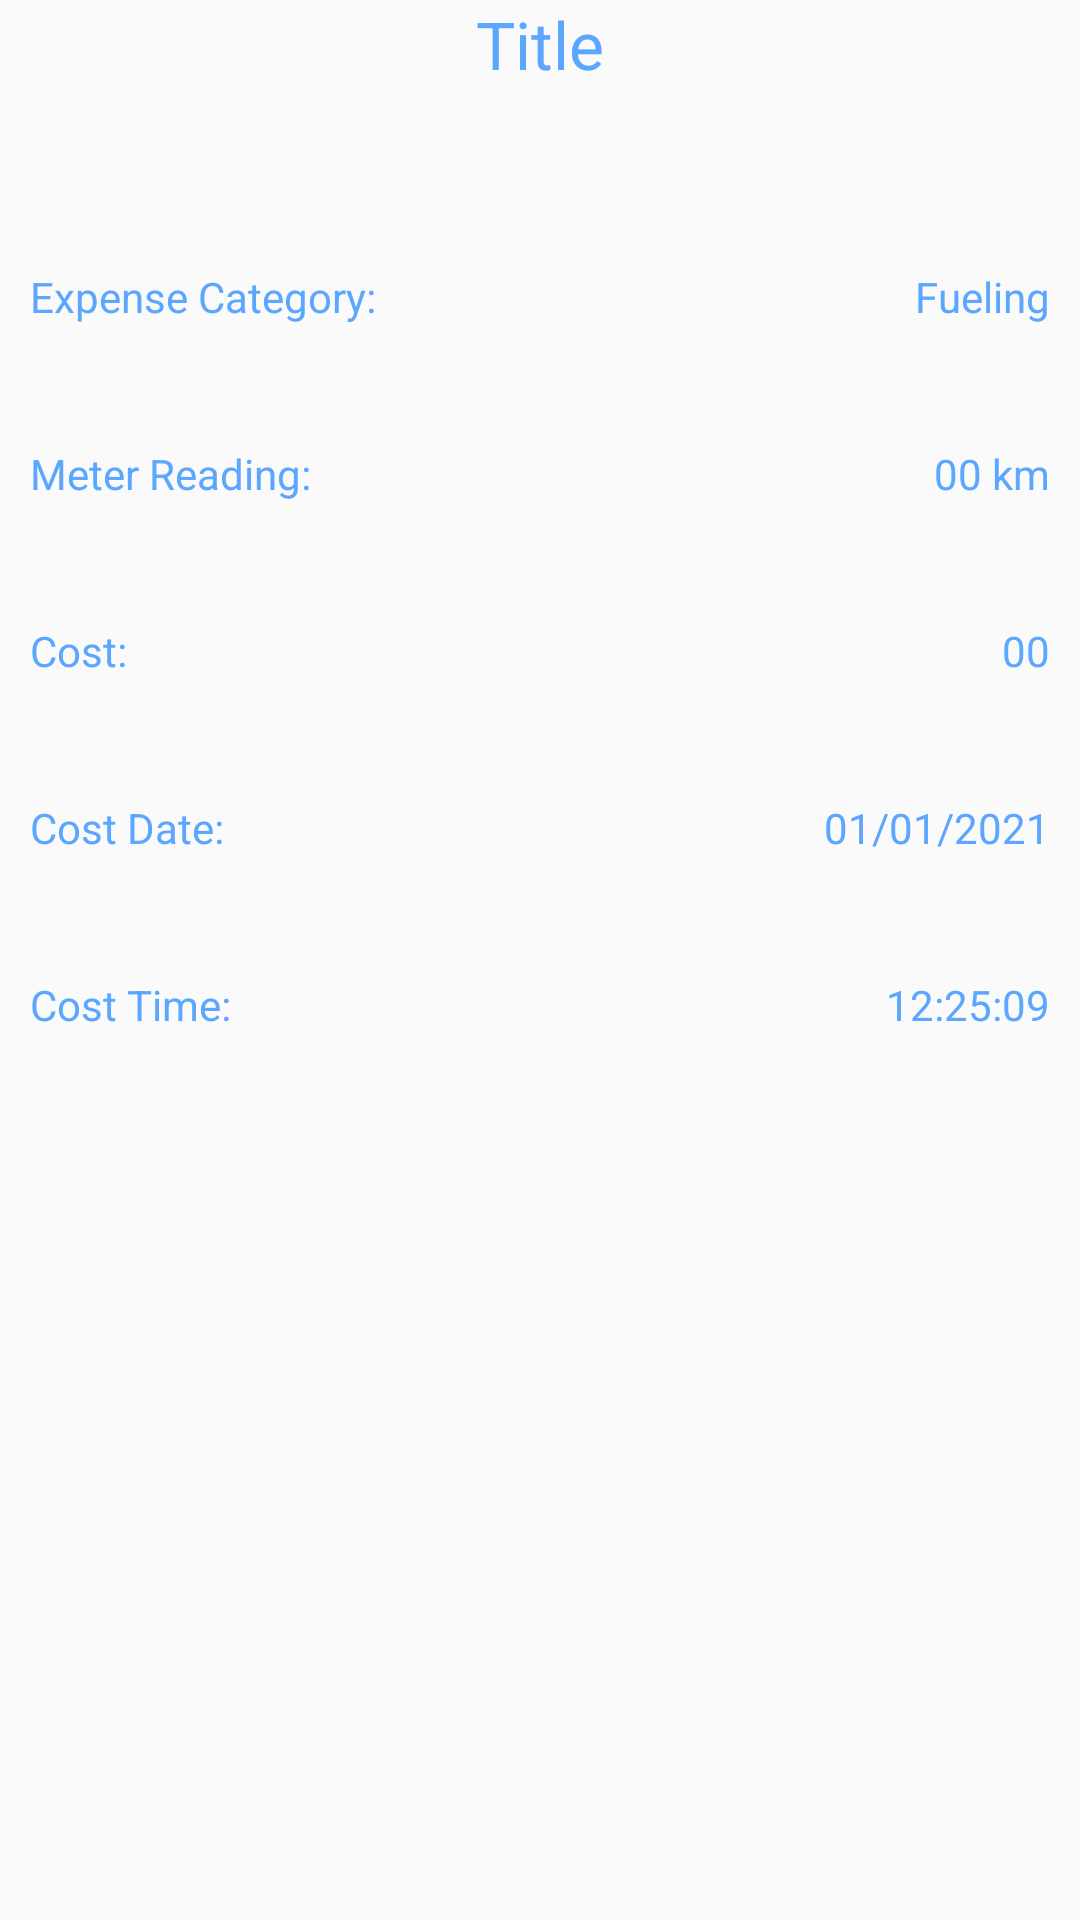

Android layout source for this screen:
<!-- AndroidManifest.xml: application theme AppTheme -->
<!-- res/layout/activity_search_details.xml -->
<?xml version="1.0" encoding="utf-8"?>
<ScrollView xmlns:android="http://schemas.android.com/apk/res/android"
    xmlns:app="http://schemas.android.com/apk/res-auto"
    xmlns:tools="http://schemas.android.com/tools"
    android:layout_width="match_parent"
    android:layout_height="match_parent"
    tools:context=".Statistics.SearchDetails">
    <LinearLayout
        android:layout_width="match_parent"
        android:layout_height="wrap_content"
        android:orientation="vertical">


        <TextView
            android:id="@+id/titleTv"
            android:layout_width="match_parent"
            android:layout_height="wrap_content"
            android:text="Title"
            android:gravity="center"
            android:textSize="22sp"
            android:textColor="@color/colorPrimaryDark"
            />
        <RelativeLayout
            android:layout_marginBottom="10dp"
            android:layout_marginTop="50dp"
            android:paddingHorizontal="10dp"
            android:layout_width="match_parent"
            android:layout_height="wrap_content"
            android:orientation="horizontal">
            <TextView
                android:textColor="@color/colorPrimaryDark"
                android:paddingVertical="10dp"
                android:layout_alignParentLeft="true"
                android:layout_width="wrap_content"
                android:layout_height="wrap_content"
                android:text="Expense Category: "/>
            <TextView
                android:textColor="@color/colorPrimaryDark"
                android:id="@+id/categoryTv"
                android:paddingVertical="10dp"
                android:layout_alignParentRight="true"
                android:layout_width="wrap_content"
                android:layout_height="wrap_content"
                android:text="Fueling"/>
        </RelativeLayout>

        <RelativeLayout
            android:layout_marginVertical="10dp"
            android:paddingHorizontal="10dp"
            android:layout_width="match_parent"
            android:layout_height="wrap_content"
            android:orientation="horizontal">
            <TextView
                android:textColor="@color/colorPrimaryDark"
                android:paddingVertical="10dp"
                android:layout_alignParentLeft="true"
                android:layout_width="wrap_content"
                android:layout_height="wrap_content"
                android:text="Meter Reading: "/>
            <TextView
                android:textColor="@color/colorPrimaryDark"
                android:id="@+id/meterReadingTv"
                android:paddingVertical="10dp"
                android:layout_alignParentRight="true"
                android:layout_width="wrap_content"
                android:layout_height="wrap_content"
                android:text="00 km"/>
        </RelativeLayout>


        <RelativeLayout
            android:layout_marginVertical="10dp"
            android:paddingHorizontal="10dp"
            android:layout_width="match_parent"
            android:layout_height="wrap_content"
            android:orientation="horizontal">
            <TextView
                android:textColor="@color/colorPrimaryDark"
                android:paddingVertical="10dp"
                android:layout_alignParentLeft="true"
                android:layout_width="wrap_content"
                android:layout_height="wrap_content"
                android:text="Cost: "/>
            <TextView
                android:textColor="@color/colorPrimaryDark"
                android:id="@+id/costTv"
                android:paddingVertical="10dp"
                android:layout_alignParentRight="true"
                android:layout_width="wrap_content"
                android:layout_height="wrap_content"
                android:text="00"/>
        </RelativeLayout>

        <RelativeLayout
            android:layout_marginVertical="10dp"
            android:paddingHorizontal="10dp"
            android:layout_width="match_parent"
            android:layout_height="wrap_content"
            android:orientation="horizontal">
            <TextView
                android:textColor="@color/colorPrimaryDark"
                android:paddingVertical="10dp"
                android:layout_alignParentLeft="true"
                android:layout_width="wrap_content"
                android:layout_height="wrap_content"
                android:text="Cost Date: "/>
            <TextView
                android:textColor="@color/colorPrimaryDark"
                android:id="@+id/dateTv"
                android:paddingVertical="10dp"
                android:layout_alignParentRight="true"
                android:layout_width="wrap_content"
                android:layout_height="wrap_content"
                android:text="01/01/2021"/>
        </RelativeLayout>


        <RelativeLayout
            android:layout_marginVertical="10dp"
            android:paddingHorizontal="10dp"
            android:layout_width="match_parent"
            android:layout_height="wrap_content"
            android:orientation="horizontal">
            <TextView
                android:textColor="@color/colorPrimaryDark"
                android:paddingVertical="10dp"
                android:layout_alignParentLeft="true"
                android:layout_width="wrap_content"
                android:layout_height="wrap_content"
                android:text="Cost Time: "/>
            <TextView
                android:textColor="@color/colorPrimaryDark"
                android:id="@+id/timeTv"
                android:paddingVertical="10dp"
                android:layout_alignParentRight="true"
                android:layout_width="wrap_content"
                android:layout_height="wrap_content"
                android:text="12:25:09"/>
        </RelativeLayout>


        <LinearLayout
            android:layout_marginVertical="10dp"
            android:paddingHorizontal="10dp"
            android:orientation="horizontal"
            android:id="@+id/imagesParent"
            android:layout_width="match_parent"
            android:layout_height="wrap_content">

        </LinearLayout>

    </LinearLayout>
</ScrollView>
<!-- resources referenced by this layout -->
<resources>
  <color name="colorPrimaryDark">#5BA6FF</color>
  <style name="AppTheme" parent="Theme.MaterialComponents.Light.DarkActionBar.Bridge">
          
          <item name="colorPrimary">@color/colorPrimary</item>
          <item name="colorPrimaryDark">@color/colorPrimaryDark</item>
          <item name="colorAccent">@color/colorAccent</item>
  
          
          <item name="colorPrimaryVariant">@color/colorPrimaryVariant</item>
          <item name="colorSecondaryVariant">@color/colorSecondaryVariant</item>
          <item name="colorSurface">@color/colorSurface</item>
          <item name="colorOnPrimary">@color/colorOnPrimary</item>
          <item name="colorOnSecondary">@color/colorOnSecondary</item>
          <item name="colorOnBackground">@color/colorOnBackground</item>
          <item name="colorOnError">@color/colorOnError</item>
          <item name="colorOnSurface">@color/colorOnSurface</item>
          <item name="scrimBackground">@color/mtrl_scrim_color</item>
          <item name="textAppearanceHeadline1">@style/TextAppearance.MaterialComponents.Headline1</item>
          <item name="textAppearanceHeadline2">@style/TextAppearance.MaterialComponents.Headline2</item>
          <item name="textAppearanceHeadline3">@style/TextAppearance.MaterialComponents.Headline3</item>
          <item name="textAppearanceHeadline4">@style/TextAppearance.MaterialComponents.Headline4</item>
          <item name="textAppearanceHeadline5">@style/TextAppearance.MaterialComponents.Headline5</item>
          <item name="textAppearanceHeadline6">@style/TextAppearance.MaterialComponents.Headline6</item>
          <item name="textAppearanceSubtitle1">@style/TextAppearance.MaterialComponents.Subtitle1</item>
          <item name="textAppearanceSubtitle2">@style/TextAppearance.MaterialComponents.Subtitle2</item>
          <item name="textAppearanceBody1">@style/TextAppearance.MaterialComponents.Body1</item>
          <item name="textAppearanceBody2">@style/TextAppearance.MaterialComponents.Body2</item>
          <item name="textAppearanceCaption">@style/TextAppearance.MaterialComponents.Caption</item>
          <item name="textAppearanceButton">@style/TextAppearance.MaterialComponents.Button</item>
          <item name="textAppearanceOverline">@style/TextAppearance.MaterialComponents.Overline</item>
  
      </style>
  <color name="colorPrimary">#9DCAFF</color>
  <color name="colorAccent">#9DCAFF</color>
  <color name="colorPrimaryVariant">#3700B3</color>
  <color name="colorSecondaryVariant">#018786</color>
  <color name="colorSurface">#FFFFFF</color>
  <color name="colorOnPrimary">#FFFFFF</color>
  <color name="colorOnSecondary">#000000</color>
  <color name="colorOnBackground">#000000</color>
  <color name="colorOnError">#FFFFFF</color>
  <color name="colorOnSurface">#000000</color>
</resources>
